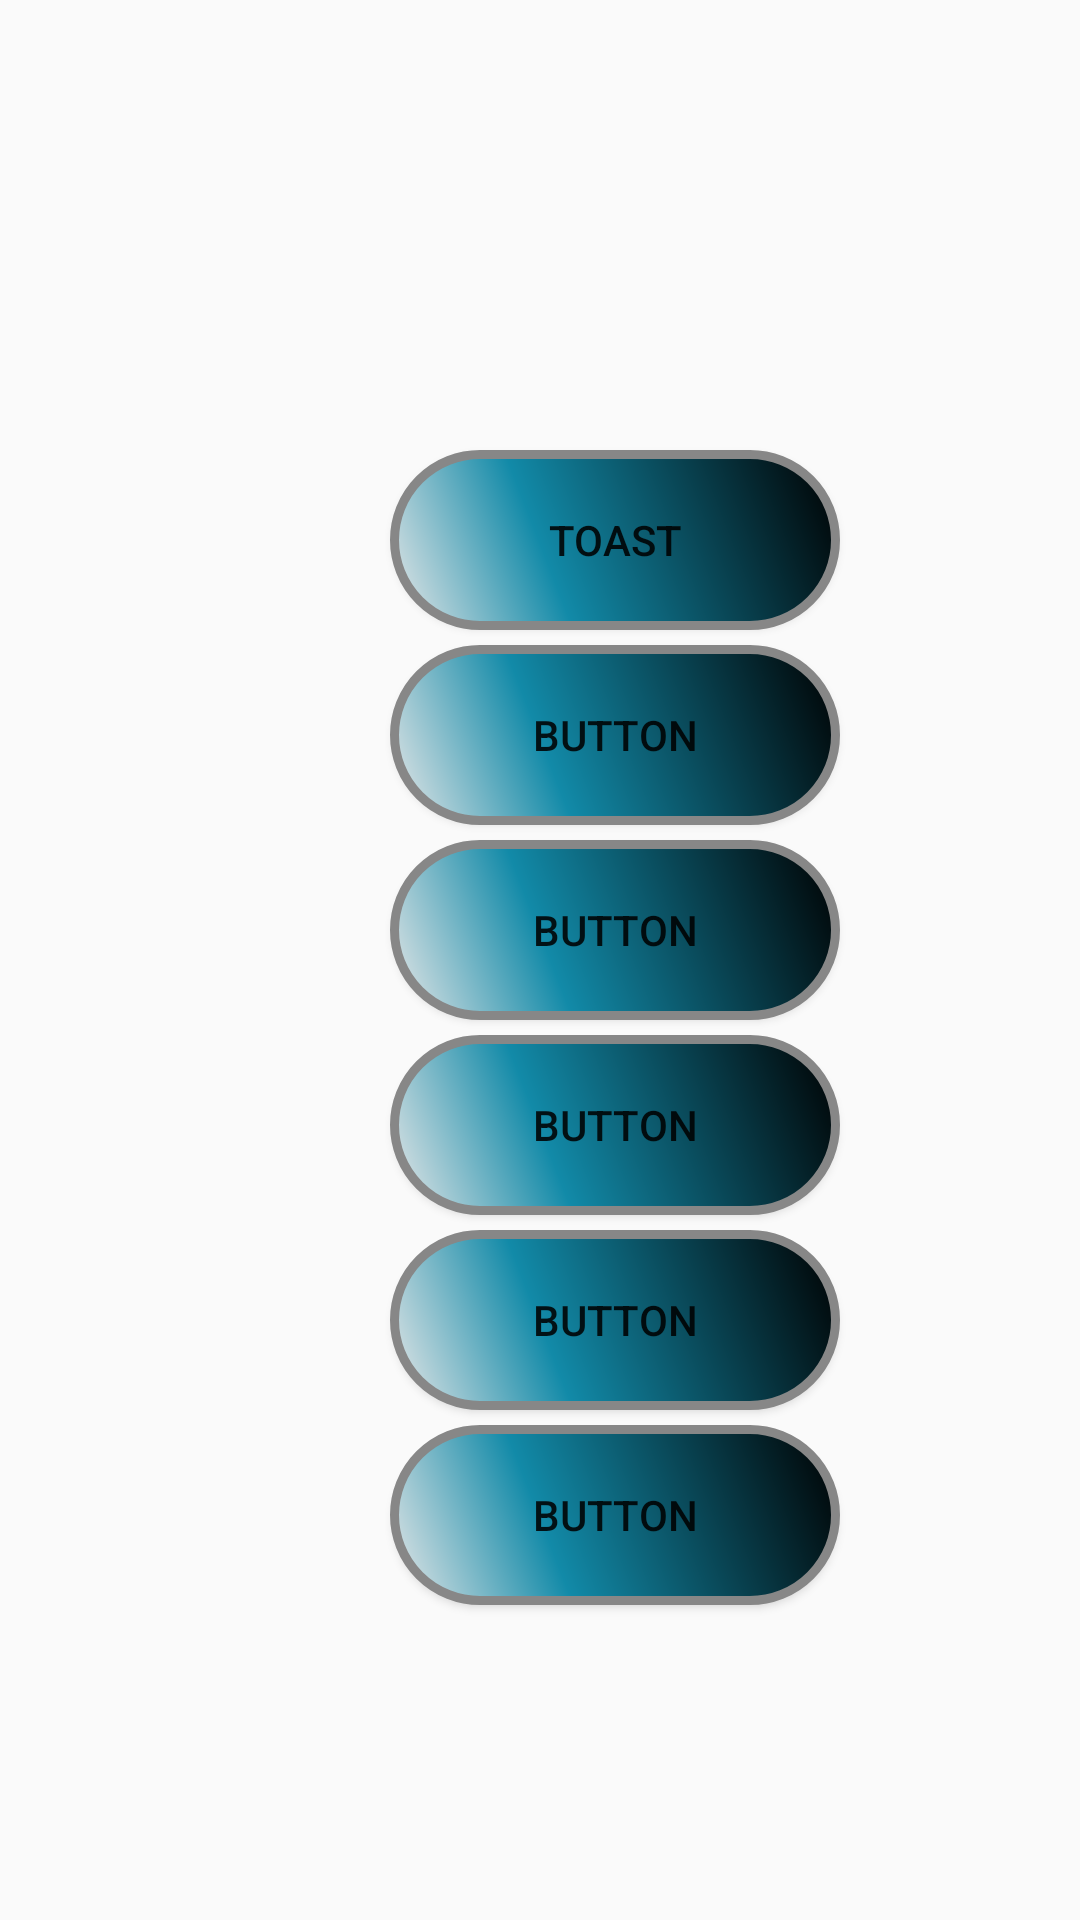

Reconstruct the res/layout file that produces this screen, plus the resources it refers to.
<!-- AndroidManifest.xml: application theme AppTheme -->
<!-- res/layout/activity_menu.xml -->
<?xml version="1.0" encoding="utf-8"?>
<LinearLayout
xmlns:android="http://schemas.android.com/apk/res/android"
android:id="@+id/menu"
android:layout_width="match_parent"
android:layout_height="match_parent"
android:layout_marginTop="1dp"
android:layout_marginBottom="1dp"
android:layout_marginEnd="1dp"
android:layout_marginRight="1dp"
android:background="@drawable/drawable_gradient_animation_list"
android:orientation="vertical">


    <Button
        android:id="@+id/btnToast"
        android:background="@drawable/buttonshape"
        android:layout_width="150dp"
        android:layout_height="wrap_content"
        android:layout_marginTop="150dp"
        android:layout_marginStart="130dp"
        android:layout_marginLeft="130dp"
        android:layout_marginBottom="5dp"
        android:text="@string/toast" />

    <Button
        android:id="@+id/btn1"
        android:background="@drawable/buttonshape"
        android:layout_width="150dp"
        android:layout_height="wrap_content"
        android:layout_marginBottom="5dp"
        android:layout_marginStart="130dp"
        android:layout_marginLeft="130dp"
        android:text="@string/button" />

    <Button
        android:id="@+id/btn2"
        android:background="@drawable/buttonshape"
        android:layout_width="150dp"
        android:layout_marginBottom="5dp"
        android:layout_height="wrap_content"
        android:layout_marginStart="130dp"
        android:layout_marginLeft="130dp"
        android:text="@string/button" />

    <Button
        android:id="@+id/btn3"
        android:background="@drawable/buttonshape"
        android:layout_width="150dp"
        android:layout_marginBottom="5dp"
        android:layout_height="wrap_content"
        android:layout_marginStart="130dp"
        android:layout_marginLeft="130dp"
        android:text="@string/button" />

    <Button
        android:id="@+id/btn4"
        android:background="@drawable/buttonshape"
        android:layout_width="150dp"
        android:layout_marginBottom="5dp"
        android:layout_height="wrap_content"
        android:layout_marginStart="130dp"
        android:layout_marginLeft="130dp"
        android:text="@string/button" />

    <Button
        android:id="@+id/btn5"
        android:background="@drawable/buttonshape"
        android:layout_width="150dp"
        android:layout_marginBottom="5dp"
        android:layout_height="wrap_content"
        android:layout_marginStart="130dp"
        android:layout_marginLeft="130dp"
        android:text="@string/button" />
</LinearLayout>
<!-- resources referenced by this layout -->
<resources>
  <!-- drawable buttonshape (drawable) -->
  <?xml version="1.0" encoding="utf-8"?>
  <shape xmlns:android="http://schemas.android.com/apk/res/android" android:shape="rectangle" >
      <corners
          android:topLeftRadius="100dp"
          android:topRightRadius="100dp"
          android:bottomLeftRadius="100dp"
          android:bottomRightRadius="100dp"
          />
      <gradient
          android:angle="45"
          android:centerX="35%"
          android:centerColor="#128AA8"
          android:startColor="#E8E8E8"
          android:endColor="#000000"
          android:type="linear"
          />
      <padding
          android:left="0dp"
          android:top="0dp"
          android:right="0dp"
          android:bottom="0dp"
          />
      <size
          android:width="270dp"
          android:height="60dp"
          />
      <stroke
          android:width="3dp"
          android:color="#878787"
          />
  </shape>
  <!-- drawable drawable_gradient_animation_list (drawable) -->
  <?xml version="1.0" encoding="utf-8"?>
  <animation-list xmlns:tools="http://schemas.android.com/tools"
      xmlns:android="http://schemas.android.com/apk/res/android"
      tools:ignore="ExtraText">
  
      <item
          android:drawable="@drawable/drawable_purple_gradient"
          android:duration="6300" />   /// 3000 = 3 second
      <item
          android:drawable="@drawable/drawable_amber_gradient"
          android:duration="3000" />
      <item
          android:drawable="@drawable/drawable_green_gradient"
          android:duration="3000" />
      <item
          android:drawable="@drawable/drawable_red_gradient"
          android:duration="3000" />
  
  </animation-list>
  <string name="button">Button</string>
  <string name="toast">Toast</string>
  <style name="AppTheme" parent="Theme.AppCompat.Light.NoActionBar">
          
          <item name="colorPrimary">@color/colorPrimary</item>
          <item name="colorPrimaryDark">@color/colorPrimaryDark</item>
          <item name="colorAccent">@color/colorWait</item>
          <item name="android:windowTranslucentStatus" tools:ignore="NewApi">true</item>
      </style>
  <color name="colorPrimary">#0021DB</color>
  <color name="colorPrimaryDark">#303F9F</color>
  <color name="colorWait">#FFFFFF</color>
</resources>
